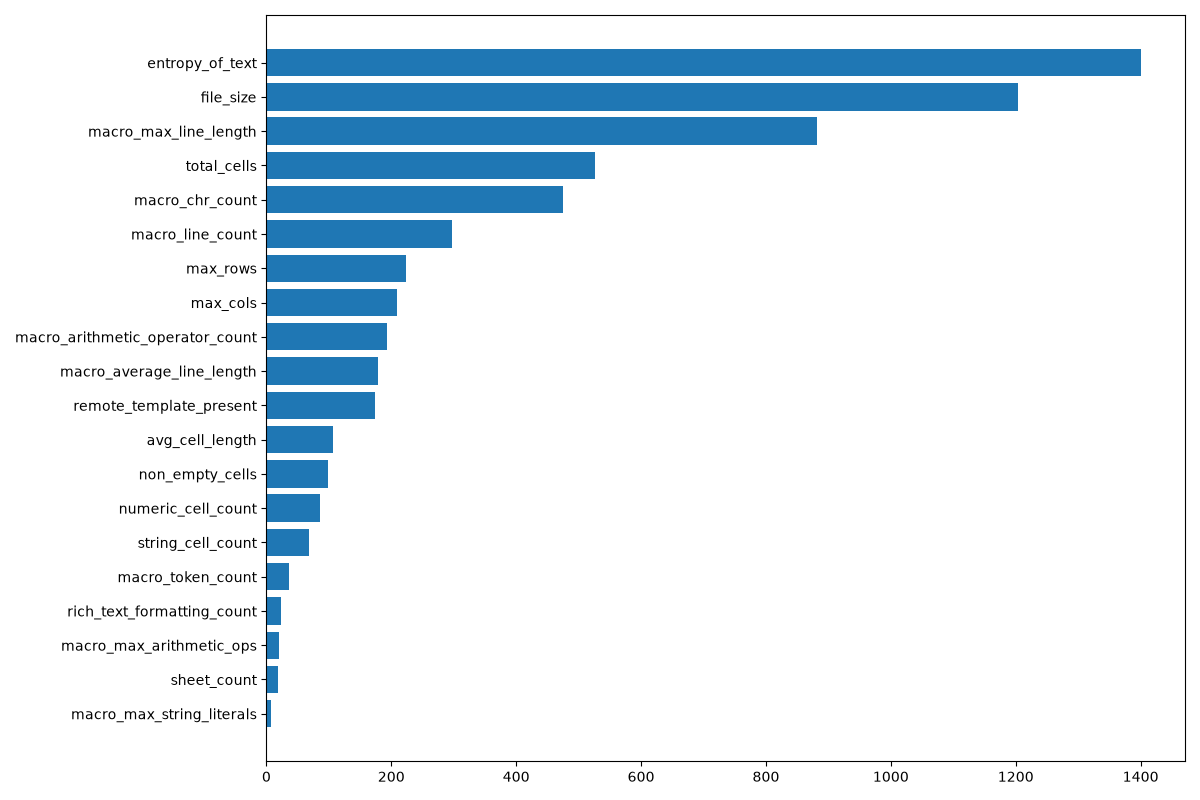

Data behind this chart, as committed beside it:
Feature, Importance
entropy_of_text, 1401
file_size, 1203
macro_max_line_length, 882
total_cells, 526
macro_chr_count, 475
macro_line_count, 297
max_rows, 224
max_cols, 209
macro_arithmetic_operator_count, 193
macro_average_line_length, 178
remote_template_present, 174
avg_cell_length, 107
non_empty_cells, 99
numeric_cell_count, 86
string_cell_count, 68
macro_token_count, 36
rich_text_formatting_count, 23
macro_max_arithmetic_ops, 20
sheet_count, 19
macro_max_string_literals, 8
macro_count_parentheses, 5
formula_count, 2
macro_count_assignments, 1
macro_concatenation_count, 1
has_macro, 0
hex_pattern_count, 0
base64_pattern_count, 0
hyperlink_count, 0
macro_string_function_count, 0
macro_procedure_count, 0
deceptive_keywords_count_ocr, 0
ocr_extracted_text_length, 0
uses_network_api, 0
uses_file_api, 0
macro_count, 0
macro_comment_lines, 0
macro_callbyname_count, 0
preview_image_text_entropy, 0
uses_process_api, 0
merged_cells_count, 0
named_ranges_count, 0
empty_sheet_count, 0
hidden_sheets_count, 0
protected_sheets_count, 0
macro_max_concat_ops, 0
macro_vocab_size, 0
preview_image_width, 0
preview_image_height, 0
